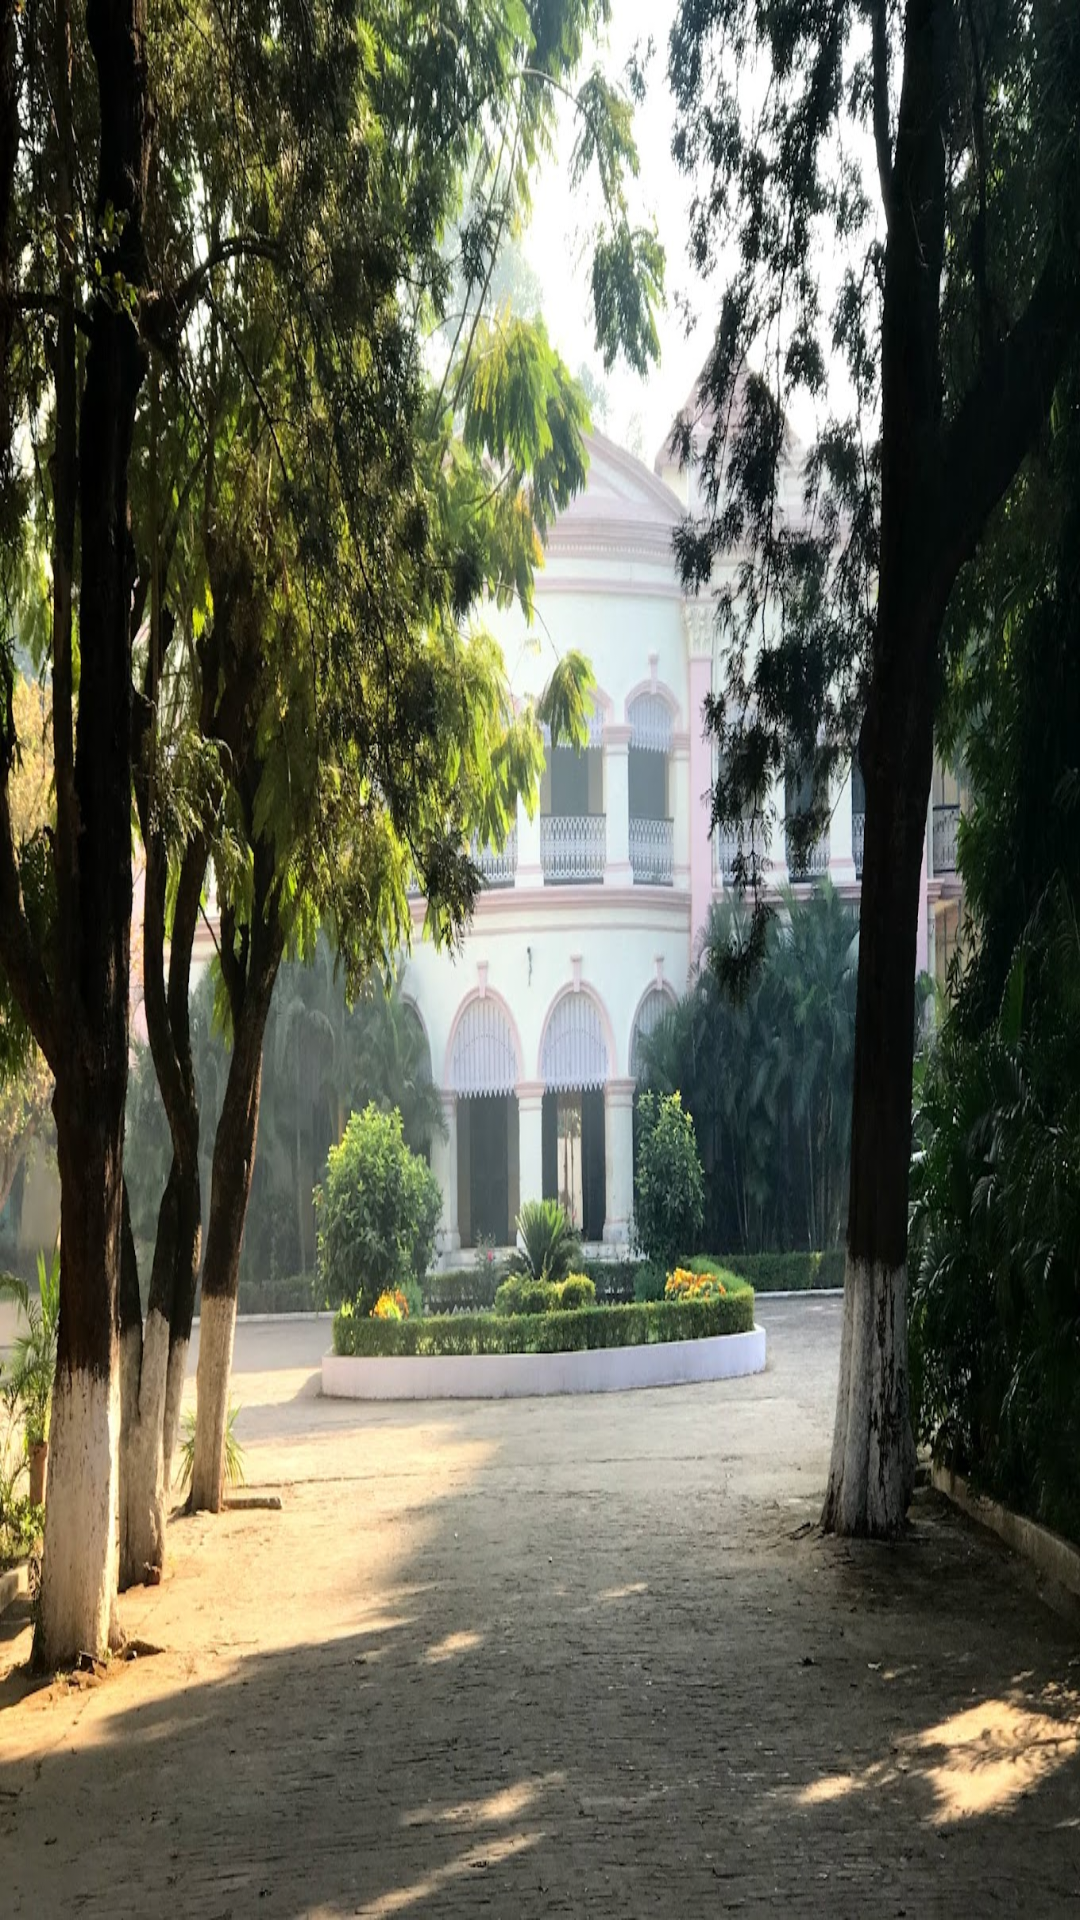

This screen was rendered from an Android layout file. Write that file and the resources it references.
<!-- AndroidManifest.xml: application theme Theme.IntelligentERPSystem -->
<!-- res/layout/activity_main.xml -->
<?xml version="1.0" encoding="utf-8"?>
<androidx.constraintlayout.widget.ConstraintLayout xmlns:android="http://schemas.android.com/apk/res/android"
    xmlns:app="http://schemas.android.com/apk/res-auto"
    xmlns:tools="http://schemas.android.com/tools"
    android:layout_width="match_parent"
    android:layout_height="match_parent"
    android:background="@drawable/bit01"
    tools:context=".MainActivity">

</androidx.constraintlayout.widget.ConstraintLayout>
<!-- resources referenced by this layout -->
<resources>
  <!-- drawable bit01: jpg bitmap (drawable, 440405 bytes) -->
  <style name="Theme.IntelligentERPSystem" parent="Theme.Material3.Light.NoActionBar">
          
          <item name="colorPrimary">@color/purple_500</item>
          <item name="colorPrimaryVariant">@color/white</item>
          <item name="colorOnPrimary">@color/white</item>
          
          <item name="colorSecondary">@color/teal_200</item>
          <item name="colorSecondaryVariant">@color/teal_700</item>
          <item name="colorOnSecondary">@color/black</item>
          
          <item name="android:statusBarColor">?attr/colorPrimaryVariant</item>
          
          <item name="android:windowLightStatusBar" tools:targetApi="m">true</item>
      </style>
  <!-- not gathered from this repository: default colours our renderer supplied (Android Studio template values) -->
  <color name="purple_500">#FF6200EE</color>
  <color name="teal_200">#FF03DAC5</color>
  <color name="teal_700">#FF018786</color>
  <color name="black">#FF000000</color>
  <color name="white">#FFFFFFFF</color>
</resources>
